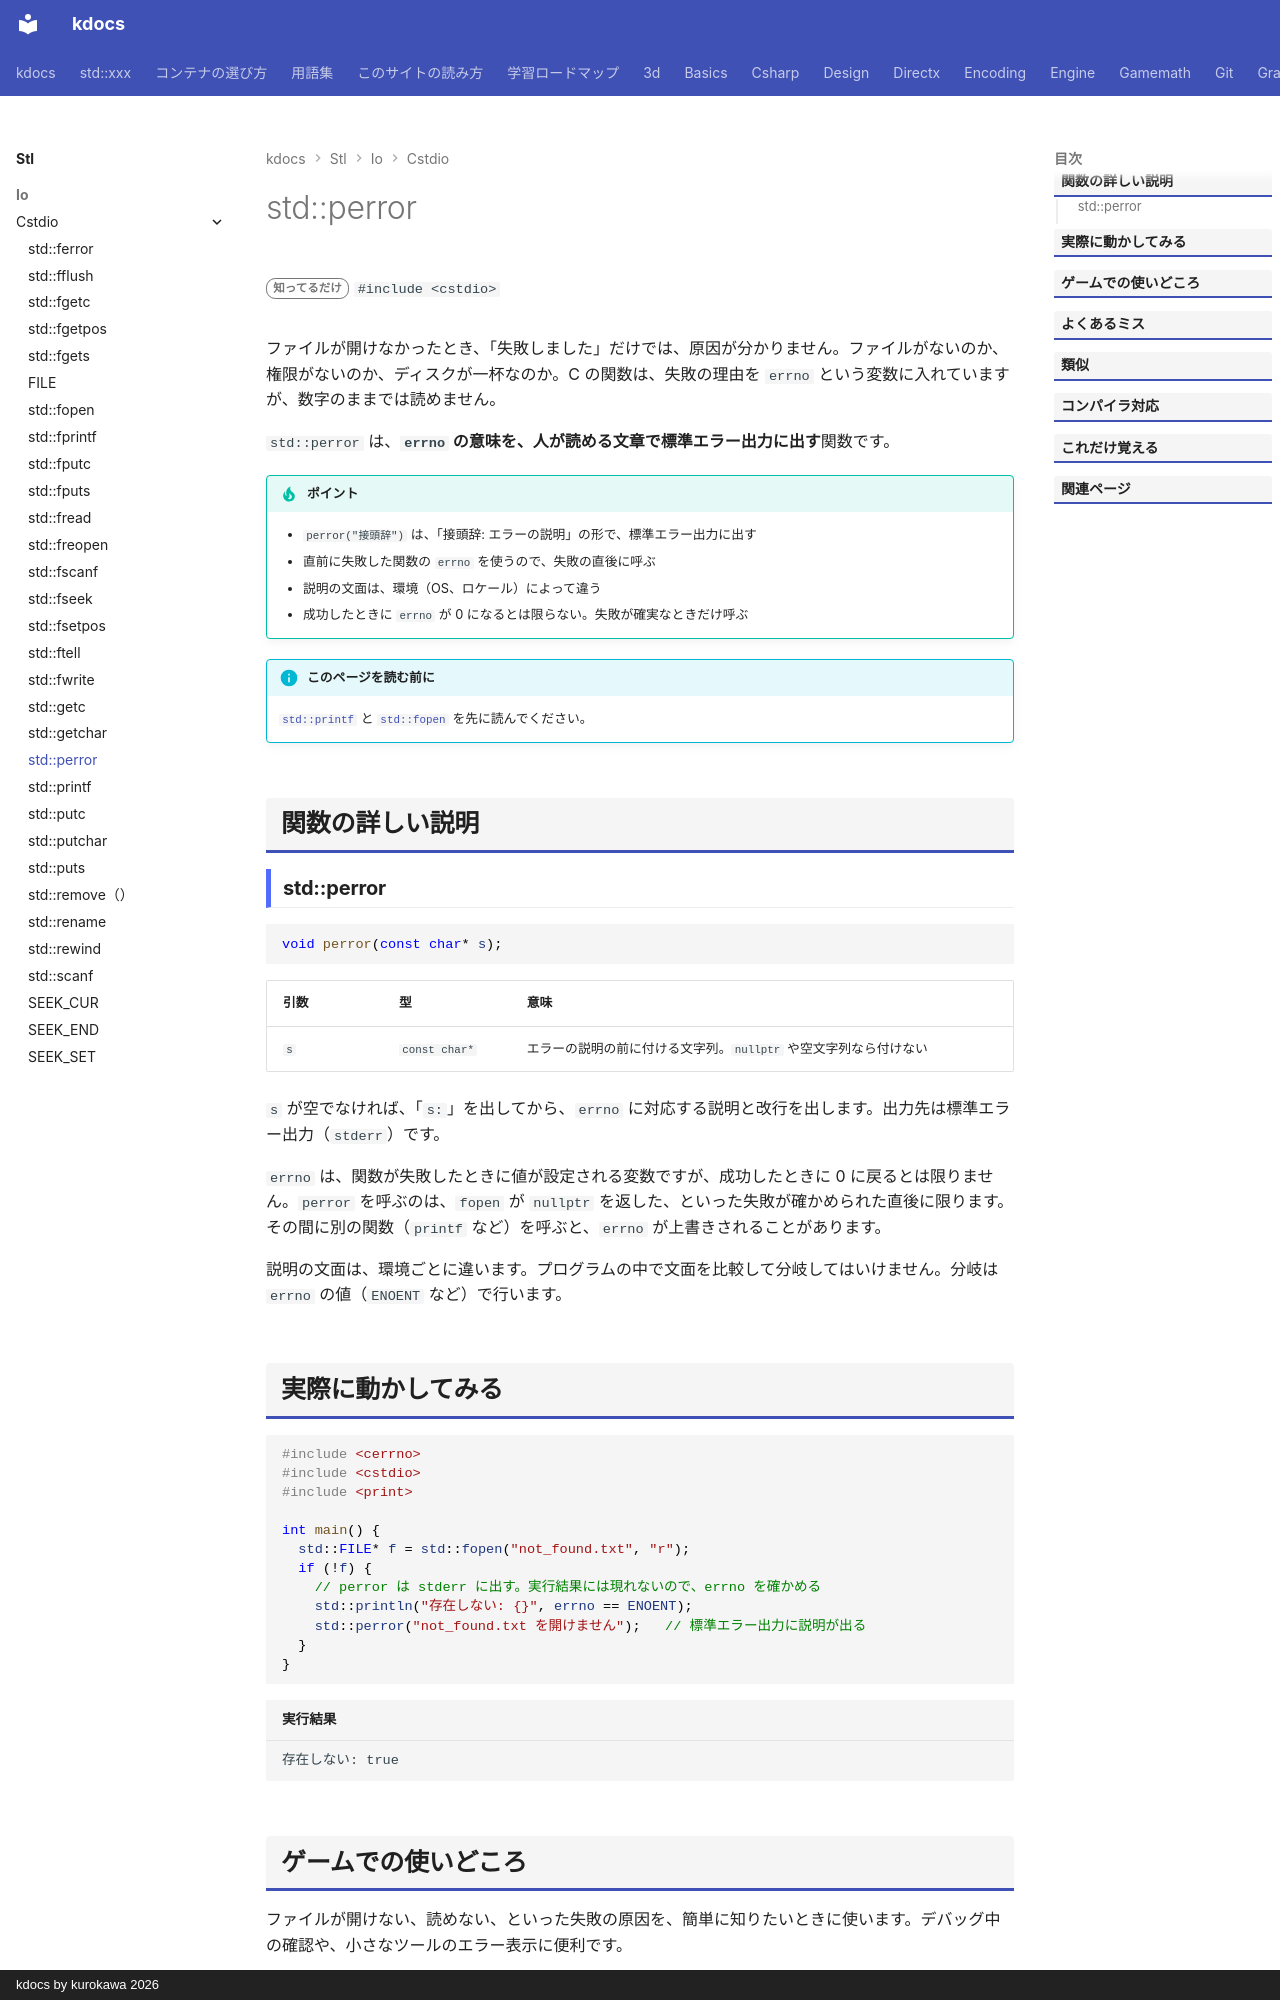

repository: qwzxdf/kdocs · page: stl/io/cstdio/perror/index.html · generator: mkdocs · copyright: kdocs by kurokawa 2026

---
title: std::perror
summary: "`errno` の内容を、説明つきで標準エラー出力に出す。"
order: 900
tags:
  - 入出力・文字列
---

# std::perror

<div class="page-badges" markdown>
<span class="rank rank-rare">知ってるだけ</span>
`#include <cstdio>`
</div>

ファイルが開けなかったとき、「失敗しました」だけでは、原因が分かりません。ファイルがないのか、権限がないのか、ディスクが一杯なのか。C の関数は、失敗の理由を `errno` という変数に入れていますが、数字のままでは読めません。

`std::perror` は、<strong>`errno` の意味を、人が読める文章で標準エラー出力に出す</strong>関数です。

!!! tip "ポイント"
    - `perror("接頭辞")` は、「接頭辞: エラーの説明」の形で、標準エラー出力に出す
    - 直前に失敗した関数の `errno` を使うので、失敗の直後に呼ぶ
    - 説明の文面は、環境（OS、ロケール）によって違う
    - 成功したときに `errno` が 0 になるとは限らない。失敗が確実なときだけ呼ぶ

!!! info "このページを読む前に"
    [`std::printf`](printf.md) と [`std::fopen`](fopen.md) を先に読んでください。

## 関数の詳しい説明

### std::perror {#perror}

```cpp
void perror(const char* s);
```

| 引数 | 型 | 意味 |
| --- | --- | --- |
| `s` | `const char*` | エラーの説明の前に付ける文字列。`nullptr` や空文字列なら付けない |

`s` が空でなければ、「`s: `」を出してから、`errno` に対応する説明と改行を出します。出力先は標準エラー出力（`stderr`）です。

`errno` は、関数が失敗したときに値が設定される変数ですが、成功したときに 0 に戻るとは限りません。`perror` を呼ぶのは、`fopen` が `nullptr` を返した、といった失敗が確かめられた直後に限ります。その間に別の関数（`printf` など）を呼ぶと、`errno` が上書きされることがあります。

説明の文面は、環境ごとに違います。プログラムの中で文面を比較して分岐してはいけません。分岐は `errno` の値（`ENOENT` など）で行います。
